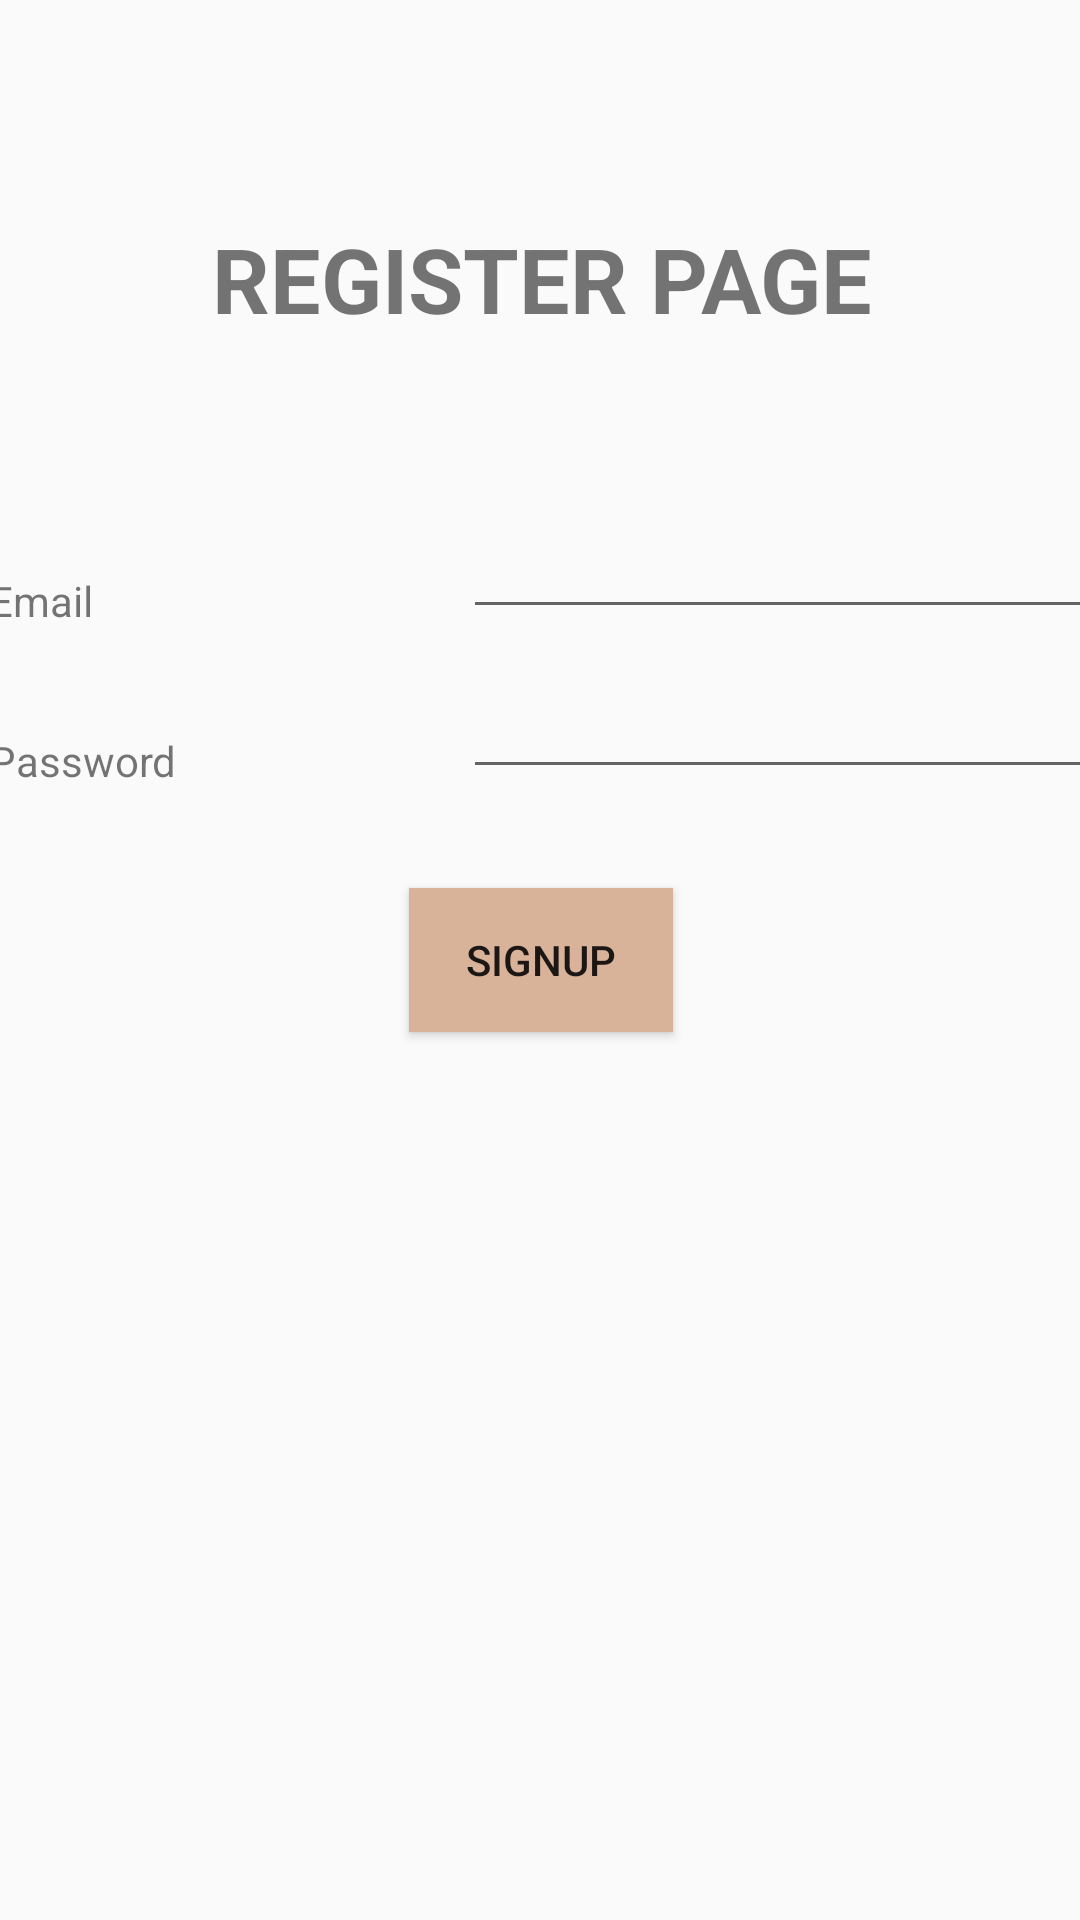

Write the Android layout XML for this screen, with the resource values it uses.
<!-- AndroidManifest.xml: application theme AppTheme -->
<!-- res/layout/activity_sign_up.xml -->
<?xml version="1.0" encoding="utf-8"?>
<android.support.constraint.ConstraintLayout xmlns:android="http://schemas.android.com/apk/res/android"
    xmlns:app="http://schemas.android.com/apk/res-auto"
    xmlns:tools="http://schemas.android.com/tools"
    android:layout_width="match_parent"
    android:layout_height="match_parent"
    tools:context="com.healthyofficeplus.healthyoffice.healthyofficeplus.signUpActivity">

    <RelativeLayout
        android:layout_width="368dp"
        android:layout_height="495dp"
        android:layout_alignParentTop="true"
        app:layout_constraintBottom_toBottomOf="parent"
        app:layout_constraintLeft_toLeftOf="parent"
        app:layout_constraintRight_toRightOf="parent"
        app:layout_constraintTop_toTopOf="parent">

        <TextView
            android:id="@+id/title"
            android:layout_width="400dp"
            android:layout_height="50dp"
            android:layout_alignParentLeft="true"
            android:layout_alignParentStart="true"
            android:layout_alignParentTop="true"
            android:text="Register Page"
            android:textAlignment="center"
            android:textAllCaps="true"
            android:textSize="30sp"
            android:textStyle="bold" />

        <EditText
            android:id="@+id/emailTxt"
            android:layout_width="wrap_content"
            android:layout_height="wrap_content"
            android:ems="10"
            android:inputType="textPersonName"
            android:layout_above="@+id/passwordTxt"
            android:layout_alignParentRight="true"
            android:layout_alignParentEnd="true"
            android:layout_marginBottom="12dp" />

        <TextView
            android:id="@+id/textView7"
            android:layout_width="wrap_content"
            android:layout_height="wrap_content"
            android:layout_alignBottom="@+id/emailTxt"
            android:layout_alignParentLeft="true"
            android:layout_alignParentStart="true"
            android:layout_toEndOf="@+id/title"
            android:text="Email" />

        <Button
            android:id="@+id/signUpButton"
            android:layout_width="wrap_content"
            android:layout_height="wrap_content"
            android:layout_centerHorizontal="true"
            android:layout_centerVertical="true"
            android:background="@color/colorPrimary"
            android:onClick="registerUserOperation"
            android:text="SignUp" />

        <TextView
            android:id="@+id/textView12"
            android:layout_width="wrap_content"
            android:layout_height="wrap_content"
            android:layout_alignBottom="@+id/passwordTxt"
            android:layout_alignParentLeft="true"
            android:layout_alignParentStart="true"
            android:layout_toEndOf="@+id/textView7"
            android:text="Password" />

        <EditText
            android:id="@+id/passwordTxt"
            android:layout_width="wrap_content"
            android:layout_height="wrap_content"
            android:ems="10"
            android:inputType="textPassword"
            android:layout_marginBottom="33dp"
            android:layout_above="@+id/signUpButton"
            android:layout_alignParentRight="true"
            android:layout_alignParentEnd="true" />

    </RelativeLayout>
</android.support.constraint.ConstraintLayout>
<!-- resources referenced by this layout -->
<resources>
  <color name="colorPrimary">#d8b399</color>
  <style name="AppTheme" parent="Theme.AppCompat.Light.DarkActionBar">
          
          <item name="colorPrimary">#FF0AB5B0</item>
          <item name="colorPrimaryDark">#FF008477</item>
          <item name="colorAccent">#FFD7B197</item>
      </style>
</resources>
